Dataset: cork_oak_dataset (GitHub, nteno555/bu-rise-research). Classes: healthy, Biscogniauxia, Phytophthora.

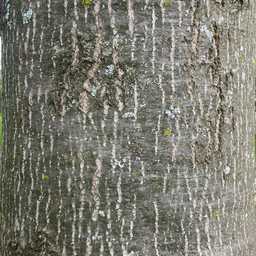
Label: healthy

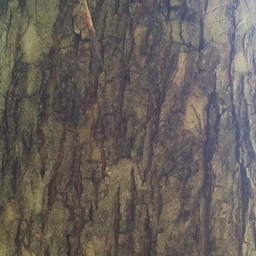
Label: healthy

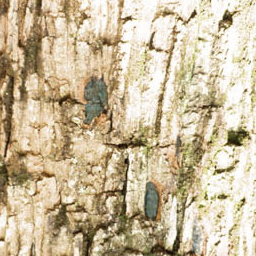
Label: Biscogniauxia

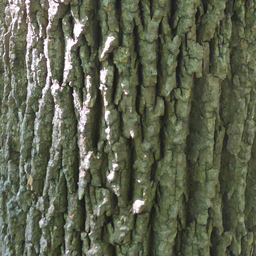
Label: healthy

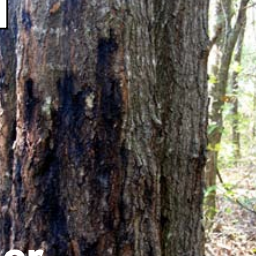
Label: Phytophthora

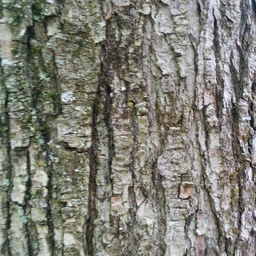
Label: healthy
